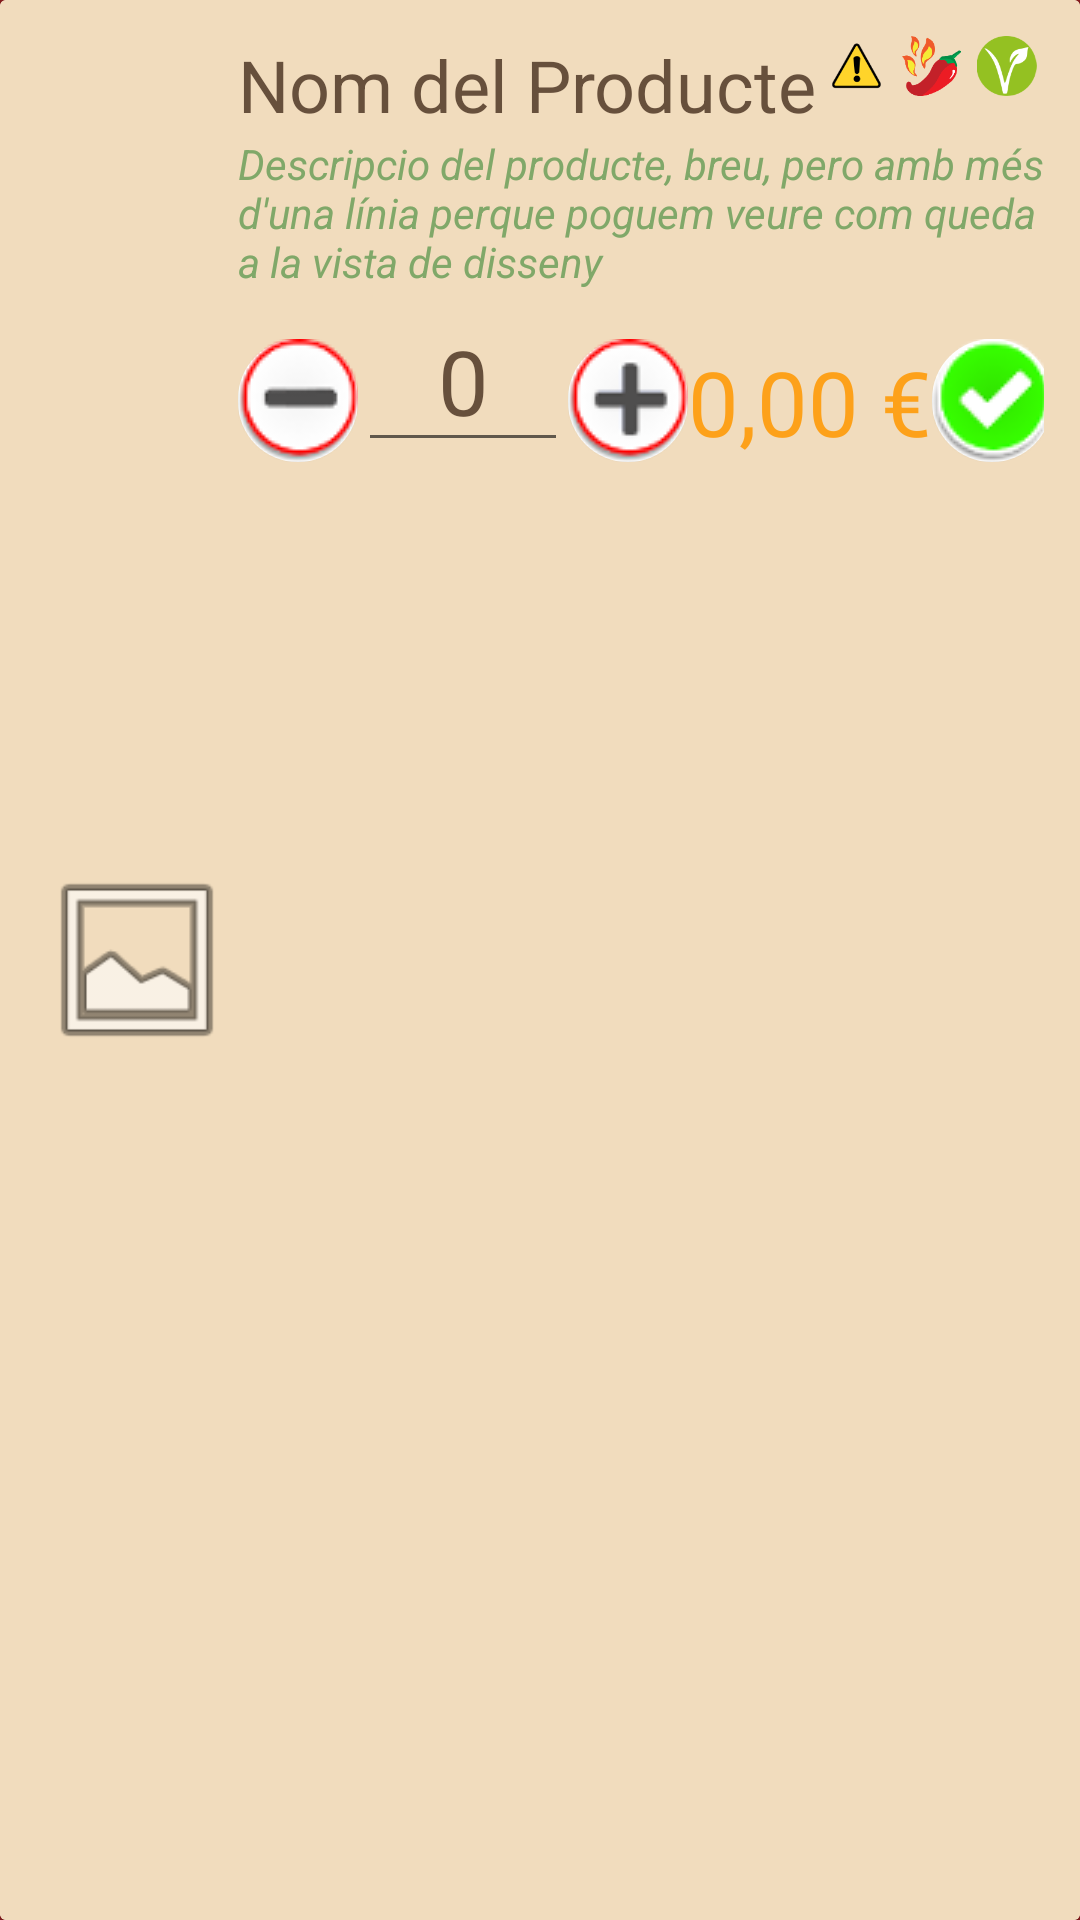

Here is an Android app screen rendered from its layout file. Give the layout XML and the strings, colors and styles it references.
<!-- AndroidManifest.xml: application theme Theme.AppCompat.Light.NoActionBar -->
<!-- res/layout/layout_recicler_productes.xml -->
<?xml version="1.0" encoding="utf-8"?>
<LinearLayout xmlns:android="http://schemas.android.com/apk/res/android"
    xmlns:app="http://schemas.android.com/apk/res-auto"
    android:layout_width="match_parent"
    android:layout_height="wrap_content"
    android:background="#F0881010"
    android:orientation="vertical">

    <androidx.cardview.widget.CardView
        android:layout_width="match_parent"
        android:layout_height="match_parent"
        app:cardBackgroundColor="#FFFFFF">

        <LinearLayout
            android:layout_width="match_parent"
            android:layout_height="match_parent"
            android:background="#F1DCBD"
            android:orientation="horizontal"
            android:padding="12dp">

            <ImageView
                android:id="@+id/imageview_layout_productes_foto"
                android:layout_width="match_parent"
                android:layout_height="match_parent"
                android:layout_weight="4"
                app:srcCompat="@android:drawable/ic_menu_gallery" />

            <LinearLayout
                android:layout_width="match_parent"
                android:layout_height="match_parent"
                android:layout_weight="1"
                android:orientation="vertical">

                <LinearLayout
                    android:layout_width="match_parent"
                    android:layout_height="wrap_content"
                    android:orientation="horizontal">

                    <TextView
                        android:id="@+id/textview_layoutproductes_nom"
                        android:layout_width="match_parent"
                        android:layout_height="wrap_content"
                        android:layout_weight="1"
                        android:text="Nom del Producte"
                        android:textColor="#D84E3625"
                        android:textSize="24sp" />

                    <ImageView
                        android:id="@+id/imgview_layoutproductes_alergen"
                        android:layout_width="wrap_content"
                        android:layout_height="20dp"
                        android:layout_gravity="right"
                        android:layout_weight="1"
                        android:cropToPadding="false"
                        android:foregroundGravity="right"
                        android:tooltipText="Pot contenir al·lèrgens"
                        app:srcCompat="@drawable/allergy" />

                    <ImageView
                        android:id="@+id/imgview_layoutproductes_picant"
                        android:layout_width="wrap_content"
                        android:layout_height="20dp"
                        android:layout_gravity="right"
                        android:layout_weight="1"
                        android:cropToPadding="false"
                        android:foregroundGravity="right"
                        android:tooltipText="Picant"
                        app:srcCompat="@drawable/spicy" />

                    <ImageView
                        android:id="@+id/imgview_layoutproductes_veggie"
                        android:layout_width="wrap_content"
                        android:layout_height="20dp"
                        android:layout_gravity="right"
                        android:layout_weight="1"
                        android:cropToPadding="false"
                        android:foregroundGravity="right"
                        android:tooltipText="Apte Vegetarians"
                        app:srcCompat="@drawable/veggie" />

                    <LinearLayout
                        android:layout_width="wrap_content"
                        android:layout_height="33dp">

                    </LinearLayout>

                </LinearLayout>

                <TextView
                    android:id="@+id/textview_layoutproductes_descripcio"
                    android:layout_width="match_parent"
                    android:layout_height="wrap_content"
                    android:text="Descripcio del producte, breu, pero amb més d'una línia perque poguem veure com queda a la vista de disseny"
                    android:textColor="#80A869"
                    android:textStyle="italic" />

                <LinearLayout
                    android:layout_width="match_parent"
                    android:layout_height="wrap_content"
                    android:layout_gravity="bottom|right"
                    android:orientation="horizontal">

                    <ImageButton
                        android:id="@+id/button_layoutproductes_restar"
                        android:layout_width="wrap_content"
                        android:layout_height="wrap_content"
                        android:layout_gravity="bottom"
                        android:background="@drawable/btn_shape_round"
                        app:srcCompat="@drawable/selector_btn_restar" />

                    <EditText
                        android:id="@+id/edittext_layoutproductes_quantitat"
                        android:layout_width="wrap_content"
                        android:layout_height="wrap_content"
                        android:layout_gravity="bottom"
                        android:ems="2"
                        android:gravity="center|top"
                        android:inputType="textPersonName"
                        android:text="0"
                        android:textColor="#D84E3625"
                        android:textSize="30sp" />

                    <ImageButton
                        android:id="@+id/button_layoutproductes_sumar"
                        android:layout_width="wrap_content"
                        android:layout_height="wrap_content"
                        android:layout_gravity="bottom"
                        android:background="@drawable/btn_shape_round"
                        app:srcCompat="@drawable/selector_btn_sumar" />

                    <Space
                        android:layout_width="wrap_content"
                        android:layout_height="wrap_content"
                        android:layout_weight="2" />

                    <TextView
                        android:id="@+id/textview_layoutproductes_preu"
                        android:layout_width="wrap_content"
                        android:layout_height="match_parent"
                        android:layout_gravity="bottom"
                        android:gravity="bottom"
                        android:text="0,00 €"
                        android:textColor="#DCFF9800"
                        android:textSize="30sp" />

                    <Space
                        android:layout_width="wrap_content"
                        android:layout_height="wrap_content"
                        android:layout_weight="1" />

                    <ImageButton
                        android:id="@+id/button_layoutproductes_ok"
                        android:layout_width="wrap_content"
                        android:layout_height="wrap_content"
                        android:layout_gravity="bottom"
                        android:background="@drawable/btn_shape_round"
                        android:tooltipText="Afegir a la cistella"
                        app:srcCompat="@drawable/selector_btn_acceptar" />

                </LinearLayout>
            </LinearLayout>
        </LinearLayout>

    </androidx.cardview.widget.CardView>

    <androidx.cardview.widget.CardView
        android:layout_width="match_parent"
        android:layout_height="5dp"
        app:cardBackgroundColor="#8DE3C9A4" />

</LinearLayout>
<!-- resources referenced by this layout -->
<resources>
  <!-- drawable allergy: png bitmap (drawable, 3708 bytes) -->
  <!-- drawable btn_shape_round (drawable) -->
  <?xml version="1.0" encoding="utf-8"?>
  <shape xmlns:android="http://schemas.android.com/apk/res/android">
      <solid android:color="#ffffFF" />
      <corners android:radius="450dp" />
      <size
          android:width="25dp"
          android:height="25dp" />
  
  </shape>
  <!-- drawable selector_btn_acceptar (drawable) -->
  <?xml version="1.0" encoding="utf-8"?>
  <selector xmlns:android="http://schemas.android.com/apk/res/android">
      
      <item android:drawable="@drawable/btn_acceptar_pressed" android:state_pressed="true" /> 
      <item android:drawable="@drawable/btn_acceptar" /> 
  
  </selector>
  <!-- drawable selector_btn_restar (drawable) -->
  <?xml version="1.0" encoding="utf-8"?>
  <selector xmlns:android="http://schemas.android.com/apk/res/android">
      
      <item android:drawable="@drawable/btn_resta_pressed" android:state_pressed="true" /> 
      <item android:drawable="@drawable/btn_resta" /> 
  
  </selector>
  <!-- drawable selector_btn_sumar (drawable) -->
  <?xml version="1.0" encoding="utf-8"?>
  <selector xmlns:android="http://schemas.android.com/apk/res/android">
      
      <item android:drawable="@drawable/btn_suma_pressed" android:state_pressed="true" /> 
      <item android:drawable="@drawable/btn_suma" /> 
  
  </selector>
  <!-- drawable spicy: png bitmap (drawable, 6040 bytes) -->
  <!-- drawable veggie: png bitmap (drawable, 5217 bytes) -->
  <!-- drawable btn_acceptar_pressed: png bitmap (drawable, 3109 bytes) -->
  <!-- drawable btn_acceptar: png bitmap (drawable, 2998 bytes) -->
  <!-- drawable btn_resta_pressed: png bitmap (drawable, 2611 bytes) -->
  <!-- drawable btn_resta: png bitmap (drawable, 2592 bytes) -->
  <!-- drawable btn_suma_pressed: png bitmap (drawable, 2814 bytes) -->
  <!-- drawable btn_suma: png bitmap (drawable, 2741 bytes) -->
</resources>
